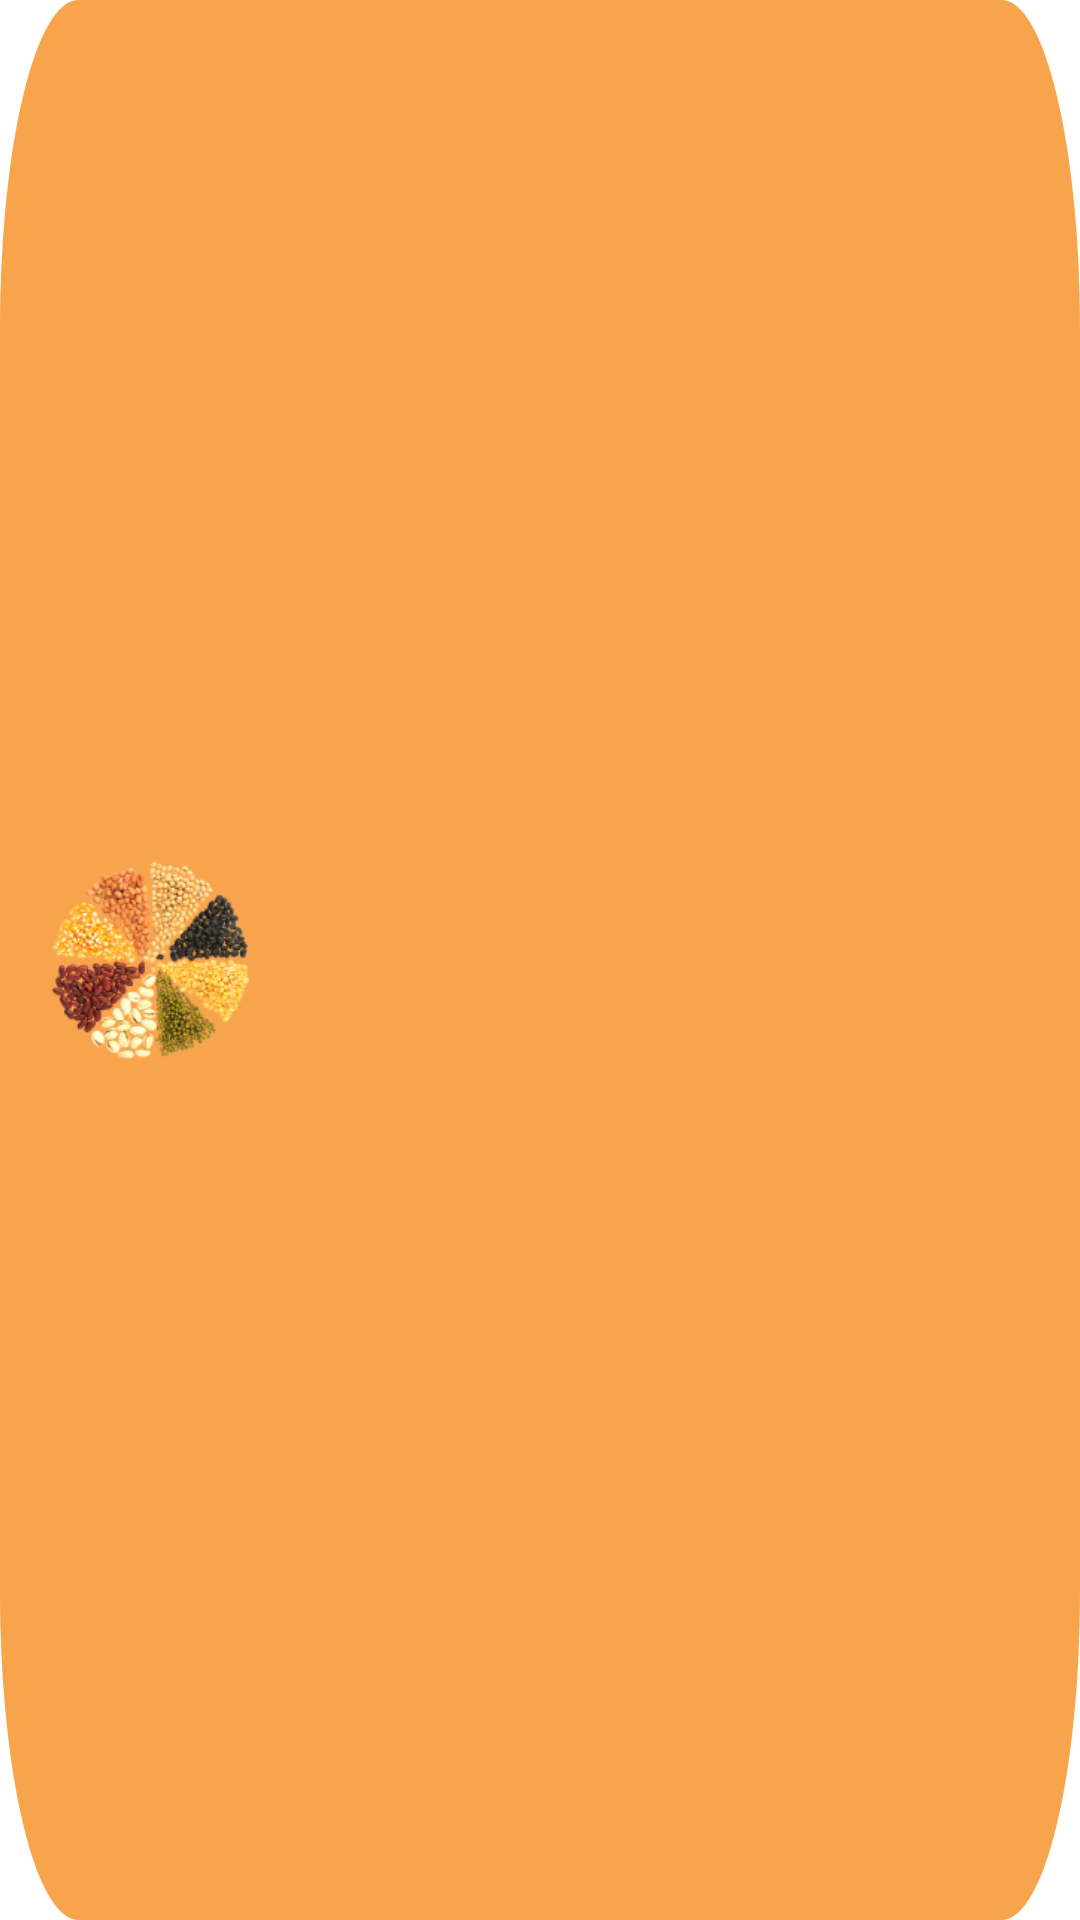

Layout XML and referenced resources for this Android screen:
<!-- AndroidManifest.xml: application theme Theme.Oyelabs -->
<!-- res/layout/groceries.xml -->
<?xml version="1.0" encoding="utf-8"?>
<RelativeLayout xmlns:android="http://schemas.android.com/apk/res/android"
    xmlns:tools="http://schemas.android.com/tools"
    android:id="@+id/rl"
    android:layout_width="wrap_content"
    android:layout_height="wrap_content"
    android:layout_marginEnd="10dp"
    android:layout_marginRight="10dp"
    android:background="@drawable/rectangle_8">

    <ImageView
        android:id="@+id/imgGrocery"
        android:layout_width="72dp"
        android:layout_height="72dp"
        android:layout_alignParentStart="true"
        android:layout_alignParentLeft="true"
        android:layout_centerVertical="true"
        android:layout_marginStart="15dp"
        android:layout_marginLeft="15dp"
        android:src="@drawable/pulse"
        android:scaleType="fitXY"/>

    <TextView
        android:id="@+id/txtGrocery"
        android:layout_width="wrap_content"
        android:layout_height="wrap_content"
        android:layout_centerVertical="true"
        android:layout_marginStart="15dp"
        android:layout_marginLeft="15dp"
        android:layout_toEndOf="@id/imgGrocery"
        android:layout_toRightOf="@id/imgGrocery"
        tools:text="Pulses"
        android:textAppearance="@style/pulses" />
</RelativeLayout>
<!-- resources referenced by this layout -->
<resources>
  <!-- drawable pulse: png bitmap (drawable, 45289 bytes) -->
  <!-- drawable rectangle_8 (drawable) -->
  <?xml version="1.0" encoding="utf-8"?>
  <vector xmlns:android="http://schemas.android.com/apk/res/android"
      android:width="248.19dp"
      android:height="105dp"
      android:viewportWidth="248.19"
      android:viewportHeight="105">
  
      <group>
  
          <clip-path android:pathData="M18 0H230.187C240.128 0 248.187 8.05887 248.187 18V87C248.187 96.9411 240.128 105 230.187 105H18C8.05887 105 0 96.9411 0 87V18C0 8.05887 8.05887 0 18 0Z" />
  
          <path
              android:fillColor="#F8A44C"
              android:pathData="M0 0V105H248.187V0" />
  
      </group>
  
  </vector>
  <style name="pulses">
          <item name="android:textSize">20sp</item>
          <item name="android:textColor">#3E423F</item>
      </style>
  <style name="Theme.Oyelabs" parent="Theme.MaterialComponents.DayNight.NoActionBar">
          
          <item name="colorPrimary">@color/purple_500</item>
          <item name="colorPrimaryVariant">@color/purple_700</item>
          <item name="colorOnPrimary">@color/white</item>
          
          <item name="colorSecondary">@color/teal_200</item>
          <item name="colorSecondaryVariant">@color/teal_700</item>
          <item name="colorOnSecondary">@color/black</item>
          
          <item name="android:statusBarColor" tools:targetApi="l">?attr/colorPrimaryVariant</item>
          
      </style>
  <color name="purple_500">#FF6200EE</color>
  <color name="purple_700">#FF3700B3</color>
  <color name="white">#FFFFFFFF</color>
  <color name="teal_200">#FF03DAC5</color>
  <color name="teal_700">#FF018786</color>
  <color name="black">#FF000000</color>
</resources>
